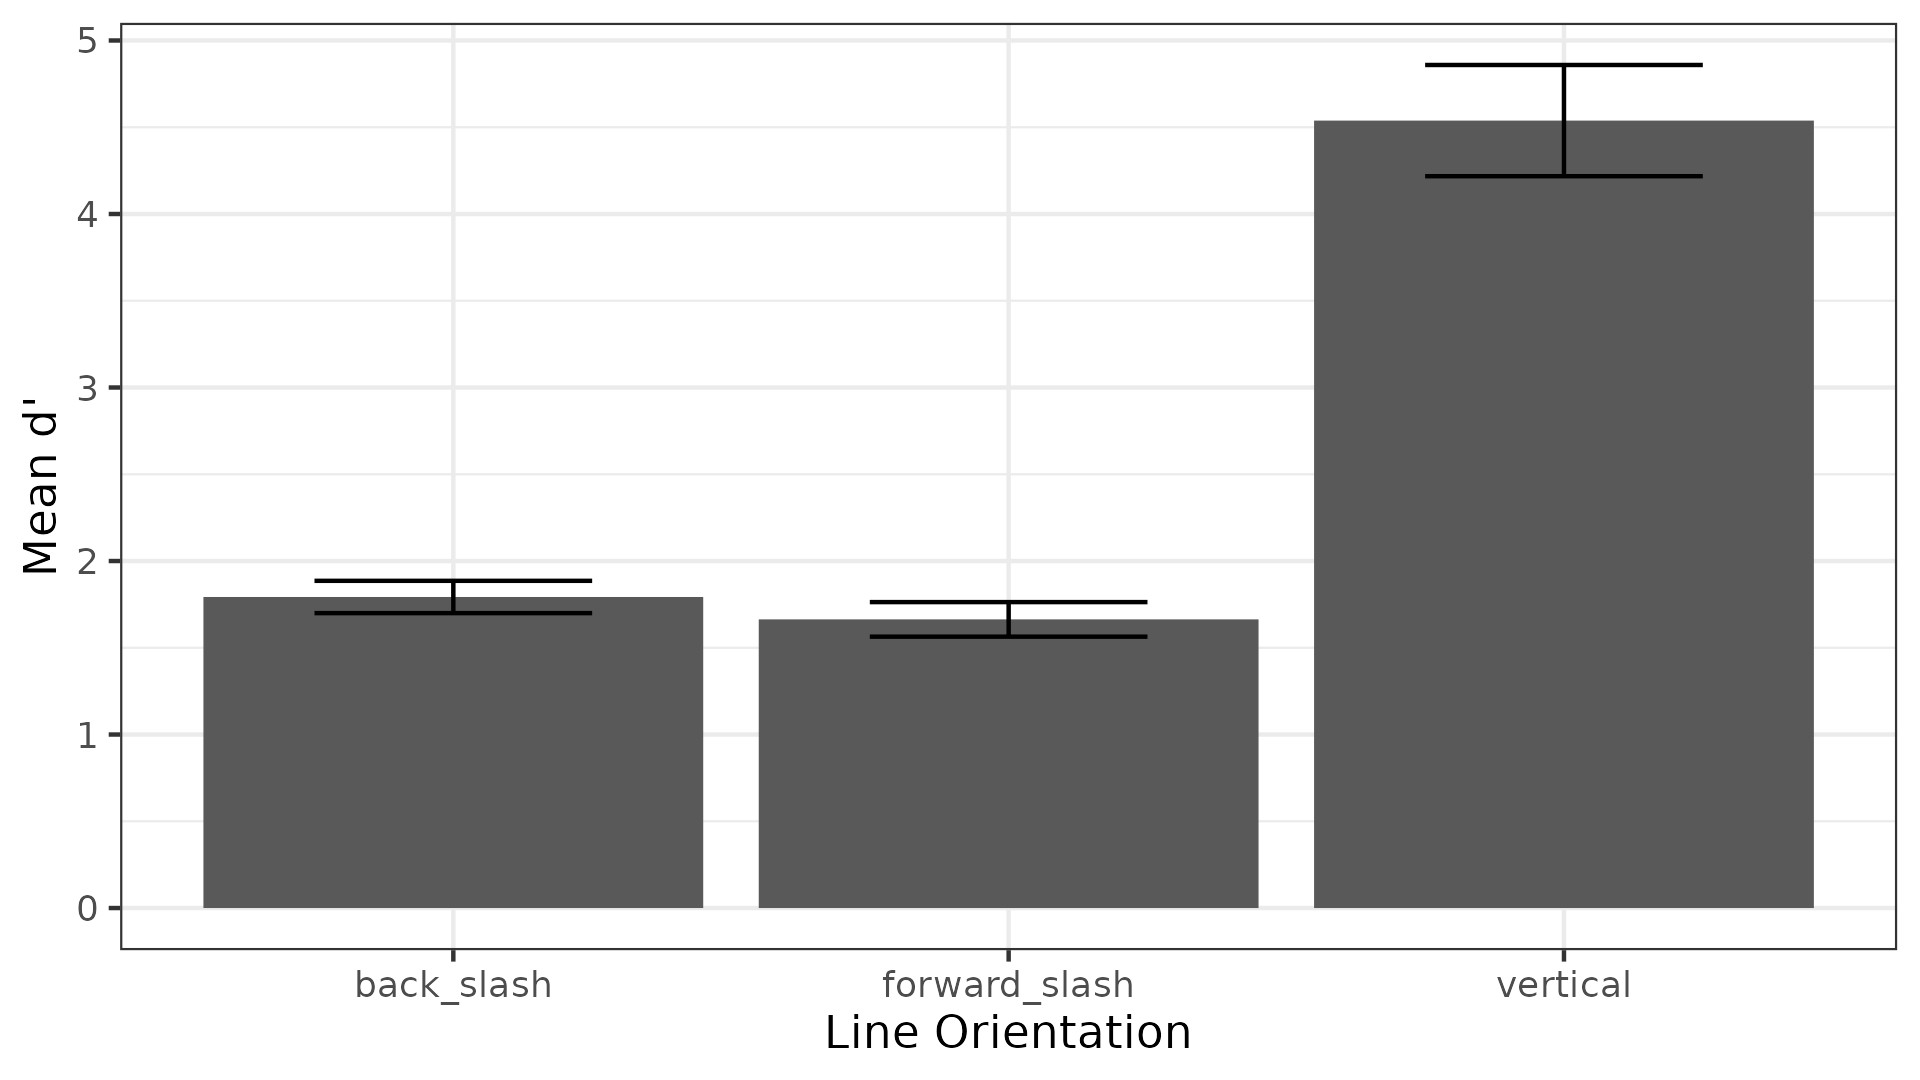

The table this chart was drawn from, first rows:
participant, line_orientation, accuracy_type, count
1, back_slash, miss_count, 31
1, forward_slash, miss_count, 61
1, vertical, miss_count, 123
2, back_slash, miss_count, 20
2, forward_slash, miss_count, 31
2, vertical, miss_count, 102
3, back_slash, miss_count, 38
3, forward_slash, miss_count, 37
3, vertical, miss_count, 100
4, back_slash, miss_count, 45
4, forward_slash, miss_count, 27
4, vertical, miss_count, 139
5, back_slash, miss_count, 31
5, forward_slash, miss_count, 66
5, vertical, miss_count, 71
6, back_slash, miss_count, 27
6, forward_slash, miss_count, 27
6, vertical, miss_count, 115
7, back_slash, miss_count, 32
7, forward_slash, miss_count, 45
7, vertical, miss_count, 79
8, back_slash, miss_count, 33
8, forward_slash, miss_count, 40
8, vertical, miss_count, 114
9, back_slash, miss_count, 72
9, forward_slash, miss_count, 57
9, vertical, miss_count, 101
10, back_slash, miss_count, 47
10, forward_slash, miss_count, 22
10, vertical, miss_count, 100
11, back_slash, miss_count, 34
11, forward_slash, miss_count, 38
11, vertical, miss_count, 112
12, back_slash, miss_count, 35
12, forward_slash, miss_count, 42
12, vertical, miss_count, 95
13, back_slash, miss_count, 46
13, forward_slash, miss_count, 54
13, vertical, miss_count, 109
14, back_slash, miss_count, 44
14, forward_slash, miss_count, 31
14, vertical, miss_count, 126
15, back_slash, miss_count, 28
15, forward_slash, miss_count, 26
15, vertical, miss_count, 135
16, back_slash, miss_count, 72
16, forward_slash, miss_count, 27
16, vertical, miss_count, 123
17, back_slash, miss_count, 31
17, forward_slash, miss_count, 35
17, vertical, miss_count, 120
18, back_slash, miss_count, 22
18, forward_slash, miss_count, 35
18, vertical, miss_count, 124
19, back_slash, miss_count, 36
19, forward_slash, miss_count, 42
19, vertical, miss_count, 144
20, back_slash, miss_count, 30
20, forward_slash, miss_count, 25
20, vertical, miss_count, 89
... 219 more rows
